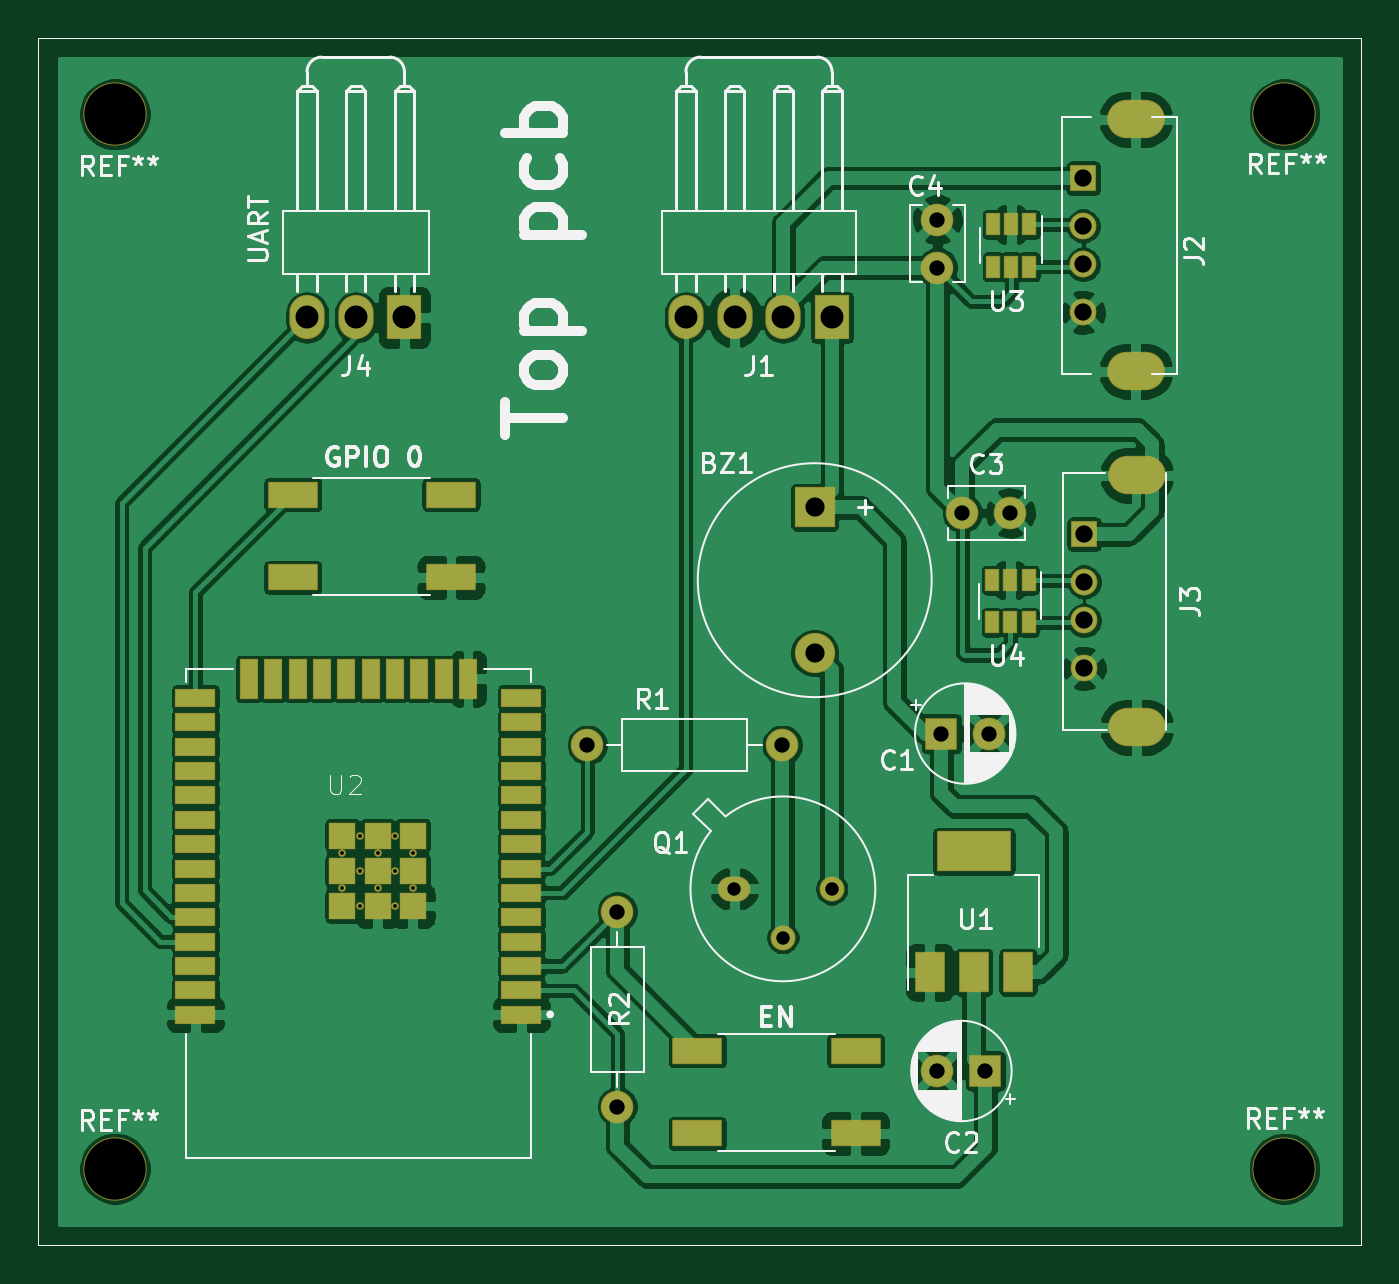
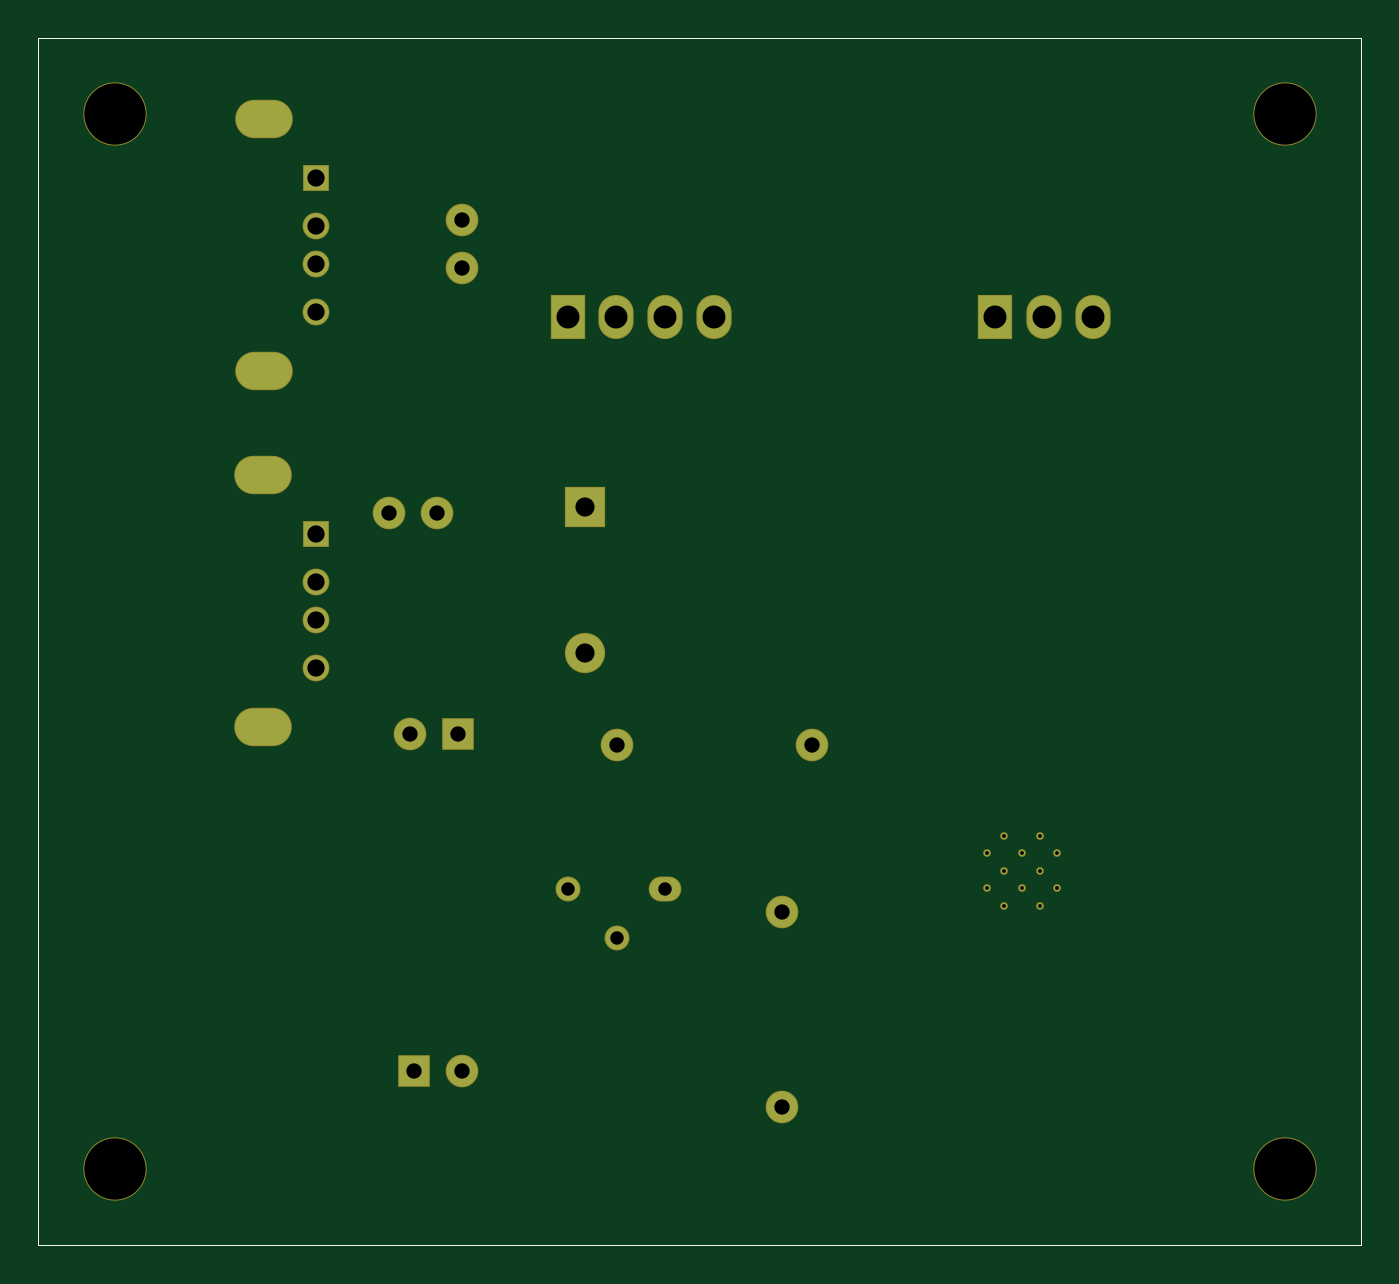
Circuit board: 8 layer files. Board 69.0 x 63.0 mm.
- bottom_copper: top-B_Cu.gbr (4326 bytes)
- bottom_mask: top-B_Mask.gbr (2965 bytes)
- bottom_silk: top-B_SilkS.gbr (739 bytes)
- outline: top-Edge_Cuts.gbr (710 bytes)
- top_copper: top-F_Cu.gbr (192845 bytes)
- top_mask: top-F_Mask.gbr (5147 bytes)
- top_silk: top-F_SilkS.gbr (39449 bytes)
- drill: top.drl (1295 bytes)

=== bottom_copper: top-B_Cu.gbr ===
%TF.GenerationSoftware,KiCad,Pcbnew,(5.1.6)-1*%
%TF.CreationDate,2020-06-27T12:36:48+05:45*%
%TF.ProjectId,top,746f702e-6b69-4636-9164-5f7063625858,rev?*%
%TF.SameCoordinates,Original*%
%TF.FileFunction,Copper,L2,Bot*%
%TF.FilePolarity,Positive*%
%FSLAX46Y46*%
G04 Gerber Fmt 4.6, Leading zero omitted, Abs format (unit mm)*
G04 Created by KiCad (PCBNEW (5.1.6)-1) date 2020-06-27 12:36:48*
%MOMM*%
%LPD*%
G01*
G04 APERTURE LIST*
%TA.AperFunction,Profile*%
%ADD10C,0.050000*%
%TD*%
%TA.AperFunction,ComponentPad*%
%ADD11R,1.300000X1.300000*%
%TD*%
%TA.AperFunction,ComponentPad*%
%ADD12C,1.300000*%
%TD*%
%TA.AperFunction,ComponentPad*%
%ADD13O,2.900000X1.900000*%
%TD*%
%TA.AperFunction,ComponentPad*%
%ADD14R,1.740000X2.200000*%
%TD*%
%TA.AperFunction,ComponentPad*%
%ADD15O,1.740000X2.200000*%
%TD*%
%TA.AperFunction,ComponentPad*%
%ADD16C,0.300000*%
%TD*%
%TA.AperFunction,ComponentPad*%
%ADD17R,2.000000X2.000000*%
%TD*%
%TA.AperFunction,ComponentPad*%
%ADD18C,2.000000*%
%TD*%
%TA.AperFunction,ComponentPad*%
%ADD19C,1.600000*%
%TD*%
%TA.AperFunction,ComponentPad*%
%ADD20R,1.600000X1.600000*%
%TD*%
%TA.AperFunction,ComponentPad*%
%ADD21O,1.600000X1.200000*%
%TD*%
%TA.AperFunction,ComponentPad*%
%ADD22O,1.200000X1.200000*%
%TD*%
%TA.AperFunction,ComponentPad*%
%ADD23O,1.600000X1.600000*%
%TD*%
G04 APERTURE END LIST*
D10*
X67500000Y-61000000D02*
X136500000Y-61000000D01*
X67500000Y-124000000D02*
X67500000Y-61000000D01*
X136500000Y-124000000D02*
X67500000Y-124000000D01*
X136500000Y-61000000D02*
X136500000Y-124000000D01*
D11*
%TO.P,J3,1*%
%TO.N,+USB*%
X122050000Y-86900000D03*
D12*
%TO.P,J3,2*%
%TO.N,Net-(J3-Pad2)*%
X122050000Y-89400000D03*
%TO.P,J3,3*%
%TO.N,Net-(J3-Pad3)*%
X122050000Y-91400000D03*
%TO.P,J3,4*%
%TO.N,GND*%
X122050000Y-93900000D03*
D13*
%TO.P,J3,5*%
X124800000Y-83830000D03*
X124800000Y-96970000D03*
%TD*%
D11*
%TO.P,J2,1*%
%TO.N,+USB*%
X122000000Y-68330000D03*
D12*
%TO.P,J2,2*%
%TO.N,Net-(J2-Pad2)*%
X122000000Y-70830000D03*
%TO.P,J2,3*%
%TO.N,Net-(J2-Pad3)*%
X122000000Y-72830000D03*
%TO.P,J2,4*%
%TO.N,GND*%
X122000000Y-75330000D03*
D13*
%TO.P,J2,5*%
X124750000Y-65260000D03*
X124750000Y-78400000D03*
%TD*%
D14*
%TO.P,J4,1*%
%TO.N,GND*%
X86600000Y-75600000D03*
D15*
%TO.P,J4,2*%
%TO.N,Net-(J4-Pad2)*%
X84060000Y-75600000D03*
%TO.P,J4,3*%
%TO.N,Net-(J4-Pad3)*%
X81520000Y-75600000D03*
%TD*%
D14*
%TO.P,J1,1*%
%TO.N,5V*%
X108900000Y-75600000D03*
D15*
%TO.P,J1,2*%
%TO.N,+USB*%
X106360000Y-75600000D03*
%TO.P,J1,3*%
%TO.N,GND*%
X103820000Y-75600000D03*
%TO.P,J1,4*%
%TO.N,GPIO*%
X101280000Y-75600000D03*
%TD*%
D16*
%TO.P,U2,39_10*%
%TO.N,N/C*%
X86117500Y-106295000D03*
%TO.P,U2,39_11*%
X84282500Y-106295000D03*
%TO.P,U2,39_12*%
X87035000Y-105377500D03*
%TO.P,U2,39_13*%
X85200000Y-105377500D03*
%TO.P,U2,39_14*%
X83365000Y-105377500D03*
%TO.P,U2,39_15*%
X86117500Y-104460000D03*
%TO.P,U2,39_16*%
X84282500Y-104460000D03*
%TO.P,U2,39_17*%
X87035000Y-103542500D03*
%TO.P,U2,39_18*%
X85200000Y-103542500D03*
%TO.P,U2,39_19*%
X83365000Y-103542500D03*
%TO.P,U2,39_20*%
X86117500Y-102625000D03*
%TO.P,U2,39_21*%
X84282500Y-102625000D03*
%TD*%
D17*
%TO.P,BZ1,1*%
%TO.N,5V*%
X108000000Y-85500000D03*
D18*
%TO.P,BZ1,2*%
%TO.N,Net-(BZ1-Pad2)*%
X108000000Y-93100000D03*
%TD*%
D19*
%TO.P,C1,2*%
%TO.N,GND*%
X117100000Y-97300000D03*
D20*
%TO.P,C1,1*%
%TO.N,5V*%
X114600000Y-97300000D03*
%TD*%
%TO.P,C2,1*%
%TO.N,Net-(C2-Pad1)*%
X116900000Y-114900000D03*
D19*
%TO.P,C2,2*%
%TO.N,GND*%
X114400000Y-114900000D03*
%TD*%
%TO.P,C3,2*%
%TO.N,GND*%
X118200000Y-85800000D03*
%TO.P,C3,1*%
%TO.N,+USB*%
X115700000Y-85800000D03*
%TD*%
%TO.P,C4,1*%
%TO.N,+USB*%
X114400000Y-73000000D03*
%TO.P,C4,2*%
%TO.N,GND*%
X114400000Y-70500000D03*
%TD*%
D21*
%TO.P,Q1,1*%
%TO.N,GND*%
X103800000Y-105400000D03*
D22*
%TO.P,Q1,2*%
%TO.N,Net-(Q1-Pad2)*%
X106340000Y-107940000D03*
%TO.P,Q1,3*%
%TO.N,Net-(BZ1-Pad2)*%
X108880000Y-105400000D03*
%TD*%
D23*
%TO.P,R1,2*%
%TO.N,Net-(R1-Pad2)*%
X96140000Y-97900000D03*
D19*
%TO.P,R1,1*%
%TO.N,Net-(Q1-Pad2)*%
X106300000Y-97900000D03*
%TD*%
%TO.P,R2,1*%
%TO.N,EN*%
X97700000Y-106600000D03*
D23*
%TO.P,R2,2*%
%TO.N,Net-(C2-Pad1)*%
X97700000Y-116760000D03*
%TD*%
M02*

=== bottom_mask: top-B_Mask.gbr ===
%TF.GenerationSoftware,KiCad,Pcbnew,(5.1.6)-1*%
%TF.CreationDate,2020-06-27T12:36:48+05:45*%
%TF.ProjectId,top,746f702e-6b69-4636-9164-5f7063625858,rev?*%
%TF.SameCoordinates,Original*%
%TF.FileFunction,Soldermask,Bot*%
%TF.FilePolarity,Negative*%
%FSLAX46Y46*%
G04 Gerber Fmt 4.6, Leading zero omitted, Abs format (unit mm)*
G04 Created by KiCad (PCBNEW (5.1.6)-1) date 2020-06-27 12:36:48*
%MOMM*%
%LPD*%
G01*
G04 APERTURE LIST*
%TA.AperFunction,Profile*%
%ADD10C,0.050000*%
%TD*%
%ADD11C,3.300000*%
%ADD12R,1.400000X1.400000*%
%ADD13C,1.400000*%
%ADD14O,3.000000X2.000000*%
%ADD15R,1.840000X2.300000*%
%ADD16O,1.840000X2.300000*%
%ADD17C,0.400000*%
%ADD18R,2.100000X2.100000*%
%ADD19C,2.100000*%
%ADD20C,1.700000*%
%ADD21R,1.700000X1.700000*%
%ADD22O,1.700000X1.300000*%
%ADD23O,1.300000X1.300000*%
%ADD24O,1.700000X1.700000*%
G04 APERTURE END LIST*
D10*
X67500000Y-61000000D02*
X136500000Y-61000000D01*
X67500000Y-124000000D02*
X67500000Y-61000000D01*
X136500000Y-124000000D02*
X67500000Y-124000000D01*
X136500000Y-61000000D02*
X136500000Y-124000000D01*
D11*
%TO.C,REF\u002A\u002A*%
X132500000Y-120000000D03*
%TD*%
%TO.C,REF\u002A\u002A*%
X132500000Y-65000000D03*
%TD*%
%TO.C,REF\u002A\u002A*%
X71500000Y-120000000D03*
%TD*%
%TO.C,REF\u002A\u002A*%
X71500000Y-65000000D03*
%TD*%
D12*
%TO.C,J3*%
X122050000Y-86900000D03*
D13*
X122050000Y-89400000D03*
X122050000Y-91400000D03*
X122050000Y-93900000D03*
D14*
X124800000Y-83830000D03*
X124800000Y-96970000D03*
%TD*%
D12*
%TO.C,J2*%
X122000000Y-68330000D03*
D13*
X122000000Y-70830000D03*
X122000000Y-72830000D03*
X122000000Y-75330000D03*
D14*
X124750000Y-65260000D03*
X124750000Y-78400000D03*
%TD*%
D15*
%TO.C,J4*%
X86600000Y-75600000D03*
D16*
X84060000Y-75600000D03*
X81520000Y-75600000D03*
%TD*%
D15*
%TO.C,J1*%
X108900000Y-75600000D03*
D16*
X106360000Y-75600000D03*
X103820000Y-75600000D03*
X101280000Y-75600000D03*
%TD*%
D17*
%TO.C,U2*%
X86117500Y-106295000D03*
X84282500Y-106295000D03*
X87035000Y-105377500D03*
X85200000Y-105377500D03*
X83365000Y-105377500D03*
X86117500Y-104460000D03*
X84282500Y-104460000D03*
X87035000Y-103542500D03*
X85200000Y-103542500D03*
X83365000Y-103542500D03*
X86117500Y-102625000D03*
X84282500Y-102625000D03*
%TD*%
D18*
%TO.C,BZ1*%
X108000000Y-85500000D03*
D19*
X108000000Y-93100000D03*
%TD*%
D20*
%TO.C,C1*%
X117100000Y-97300000D03*
D21*
X114600000Y-97300000D03*
%TD*%
%TO.C,C2*%
X116900000Y-114900000D03*
D20*
X114400000Y-114900000D03*
%TD*%
%TO.C,C3*%
X118200000Y-85800000D03*
X115700000Y-85800000D03*
%TD*%
%TO.C,C4*%
X114400000Y-73000000D03*
X114400000Y-70500000D03*
%TD*%
D22*
%TO.C,Q1*%
X103800000Y-105400000D03*
D23*
X106340000Y-107940000D03*
X108880000Y-105400000D03*
%TD*%
D24*
%TO.C,R1*%
X96140000Y-97900000D03*
D20*
X106300000Y-97900000D03*
%TD*%
%TO.C,R2*%
X97700000Y-106600000D03*
D24*
X97700000Y-116760000D03*
%TD*%
M02*

=== bottom_silk: top-B_SilkS.gbr ===
%TF.GenerationSoftware,KiCad,Pcbnew,(5.1.6)-1*%
%TF.CreationDate,2020-06-27T12:36:48+05:45*%
%TF.ProjectId,top,746f702e-6b69-4636-9164-5f7063625858,rev?*%
%TF.SameCoordinates,Original*%
%TF.FileFunction,Legend,Bot*%
%TF.FilePolarity,Positive*%
%FSLAX46Y46*%
G04 Gerber Fmt 4.6, Leading zero omitted, Abs format (unit mm)*
G04 Created by KiCad (PCBNEW (5.1.6)-1) date 2020-06-27 12:36:48*
%MOMM*%
%LPD*%
G01*
G04 APERTURE LIST*
%TA.AperFunction,Profile*%
%ADD10C,0.050000*%
%TD*%
G04 APERTURE END LIST*
D10*
X67500000Y-61000000D02*
X136500000Y-61000000D01*
X67500000Y-124000000D02*
X67500000Y-61000000D01*
X136500000Y-124000000D02*
X67500000Y-124000000D01*
X136500000Y-61000000D02*
X136500000Y-124000000D01*
M02*

=== outline: top-Edge_Cuts.gbr ===
%TF.GenerationSoftware,KiCad,Pcbnew,(5.1.6)-1*%
%TF.CreationDate,2020-06-27T12:36:48+05:45*%
%TF.ProjectId,top,746f702e-6b69-4636-9164-5f7063625858,rev?*%
%TF.SameCoordinates,Original*%
%TF.FileFunction,Profile,NP*%
%FSLAX46Y46*%
G04 Gerber Fmt 4.6, Leading zero omitted, Abs format (unit mm)*
G04 Created by KiCad (PCBNEW (5.1.6)-1) date 2020-06-27 12:36:48*
%MOMM*%
%LPD*%
G01*
G04 APERTURE LIST*
%TA.AperFunction,Profile*%
%ADD10C,0.050000*%
%TD*%
G04 APERTURE END LIST*
D10*
X67500000Y-61000000D02*
X136500000Y-61000000D01*
X67500000Y-124000000D02*
X67500000Y-61000000D01*
X136500000Y-124000000D02*
X67500000Y-124000000D01*
X136500000Y-61000000D02*
X136500000Y-124000000D01*
M02*

=== top_copper: top-F_Cu.gbr (192845 bytes, source omitted) ===
=== top_mask: top-F_Mask.gbr ===
%TF.GenerationSoftware,KiCad,Pcbnew,(5.1.6)-1*%
%TF.CreationDate,2020-06-27T12:36:48+05:45*%
%TF.ProjectId,top,746f702e-6b69-4636-9164-5f7063625858,rev?*%
%TF.SameCoordinates,Original*%
%TF.FileFunction,Soldermask,Top*%
%TF.FilePolarity,Negative*%
%FSLAX46Y46*%
G04 Gerber Fmt 4.6, Leading zero omitted, Abs format (unit mm)*
G04 Created by KiCad (PCBNEW (5.1.6)-1) date 2020-06-27 12:36:48*
%MOMM*%
%LPD*%
G01*
G04 APERTURE LIST*
%TA.AperFunction,Profile*%
%ADD10C,0.050000*%
%TD*%
%ADD11C,3.300000*%
%ADD12R,1.400000X1.400000*%
%ADD13C,1.400000*%
%ADD14O,3.000000X2.000000*%
%ADD15R,1.840000X2.300000*%
%ADD16O,1.840000X2.300000*%
%ADD17R,1.600000X2.100000*%
%ADD18R,3.900000X2.100000*%
%ADD19R,2.100000X1.000000*%
%ADD20R,1.000000X2.100000*%
%ADD21R,1.430000X1.430000*%
%ADD22C,0.400000*%
%ADD23R,2.100000X2.100000*%
%ADD24C,2.100000*%
%ADD25C,1.700000*%
%ADD26R,1.700000X1.700000*%
%ADD27R,2.640000X1.370000*%
%ADD28O,1.700000X1.300000*%
%ADD29O,1.300000X1.300000*%
%ADD30O,1.700000X1.700000*%
%ADD31R,0.750000X1.160000*%
G04 APERTURE END LIST*
D10*
X67500000Y-61000000D02*
X136500000Y-61000000D01*
X67500000Y-124000000D02*
X67500000Y-61000000D01*
X136500000Y-124000000D02*
X67500000Y-124000000D01*
X136500000Y-61000000D02*
X136500000Y-124000000D01*
D11*
%TO.C,REF\u002A\u002A*%
X132500000Y-120000000D03*
%TD*%
%TO.C,REF\u002A\u002A*%
X132500000Y-65000000D03*
%TD*%
%TO.C,REF\u002A\u002A*%
X71500000Y-120000000D03*
%TD*%
%TO.C,REF\u002A\u002A*%
X71500000Y-65000000D03*
%TD*%
D12*
%TO.C,J3*%
X122050000Y-86900000D03*
D13*
X122050000Y-89400000D03*
X122050000Y-91400000D03*
X122050000Y-93900000D03*
D14*
X124800000Y-83830000D03*
X124800000Y-96970000D03*
%TD*%
D12*
%TO.C,J2*%
X122000000Y-68330000D03*
D13*
X122000000Y-70830000D03*
X122000000Y-72830000D03*
X122000000Y-75330000D03*
D14*
X124750000Y-65260000D03*
X124750000Y-78400000D03*
%TD*%
D15*
%TO.C,J4*%
X86600000Y-75600000D03*
D16*
X84060000Y-75600000D03*
X81520000Y-75600000D03*
%TD*%
D15*
%TO.C,J1*%
X108900000Y-75600000D03*
D16*
X106360000Y-75600000D03*
X103820000Y-75600000D03*
X101280000Y-75600000D03*
%TD*%
D17*
%TO.C,U1*%
X114000000Y-109750000D03*
X118600000Y-109750000D03*
X116300000Y-109750000D03*
D18*
X116300000Y-103450000D03*
%TD*%
D19*
%TO.C,U2*%
X92700000Y-111960000D03*
X92700000Y-110690000D03*
X92700000Y-109420000D03*
X92700000Y-108150000D03*
X92700000Y-106880000D03*
X92700000Y-105610000D03*
X92700000Y-104340000D03*
X92700000Y-103070000D03*
X92700000Y-101800000D03*
X92700000Y-100530000D03*
X92700000Y-99260000D03*
X92700000Y-97990000D03*
X92700000Y-96720000D03*
X92700000Y-95450000D03*
D20*
X89915000Y-94450000D03*
X88645000Y-94450000D03*
X87375000Y-94450000D03*
X86105000Y-94450000D03*
X84835000Y-94450000D03*
X83565000Y-94450000D03*
X82295000Y-94450000D03*
X81025000Y-94450000D03*
X79755000Y-94450000D03*
X78485000Y-94450000D03*
D19*
X75700000Y-95450000D03*
X75700000Y-96720000D03*
X75700000Y-97990000D03*
X75700000Y-99260000D03*
X75700000Y-100530000D03*
X75700000Y-101800000D03*
X75700000Y-103070000D03*
X75700000Y-104340000D03*
X75700000Y-105610000D03*
X75700000Y-106880000D03*
X75700000Y-108150000D03*
X75700000Y-109420000D03*
X75700000Y-110690000D03*
X75700000Y-111960000D03*
D21*
X87035000Y-106295000D03*
X85200000Y-106295000D03*
X83365000Y-106295000D03*
X87035000Y-104460000D03*
X85200000Y-104460000D03*
X83365000Y-104460000D03*
X87035000Y-102625000D03*
X85200000Y-102625000D03*
X83365000Y-102625000D03*
D22*
X86117500Y-106295000D03*
X84282500Y-106295000D03*
X87035000Y-105377500D03*
X85200000Y-105377500D03*
X83365000Y-105377500D03*
X86117500Y-104460000D03*
X84282500Y-104460000D03*
X87035000Y-103542500D03*
X85200000Y-103542500D03*
X83365000Y-103542500D03*
X86117500Y-102625000D03*
X84282500Y-102625000D03*
%TD*%
D23*
%TO.C,BZ1*%
X108000000Y-85500000D03*
D24*
X108000000Y-93100000D03*
%TD*%
D25*
%TO.C,C1*%
X117100000Y-97300000D03*
D26*
X114600000Y-97300000D03*
%TD*%
%TO.C,C2*%
X116900000Y-114900000D03*
D25*
X114400000Y-114900000D03*
%TD*%
%TO.C,C3*%
X118200000Y-85800000D03*
X115700000Y-85800000D03*
%TD*%
%TO.C,C4*%
X114400000Y-73000000D03*
X114400000Y-70500000D03*
%TD*%
D27*
%TO.C,EN*%
X101871000Y-113841000D03*
X101871000Y-118159000D03*
X110129000Y-118159000D03*
X110129000Y-113841000D03*
%TD*%
%TO.C,GPIO 0*%
X89029000Y-84841000D03*
X89029000Y-89159000D03*
X80771000Y-89159000D03*
X80771000Y-84841000D03*
%TD*%
D28*
%TO.C,Q1*%
X103800000Y-105400000D03*
D29*
X106340000Y-107940000D03*
X108880000Y-105400000D03*
%TD*%
D30*
%TO.C,R1*%
X96140000Y-97900000D03*
D25*
X106300000Y-97900000D03*
%TD*%
%TO.C,R2*%
X97700000Y-106600000D03*
D30*
X97700000Y-116760000D03*
%TD*%
D31*
%TO.C,U3*%
X119200000Y-70750000D03*
X118250000Y-70750000D03*
X117300000Y-70750000D03*
X117300000Y-72950000D03*
X119200000Y-72950000D03*
X118250000Y-72950000D03*
%TD*%
%TO.C,U4*%
X118200000Y-91500000D03*
X119150000Y-91500000D03*
X117250000Y-91500000D03*
X117250000Y-89300000D03*
X118200000Y-89300000D03*
X119150000Y-89300000D03*
%TD*%
M02*

=== top_silk: top-F_SilkS.gbr (39449 bytes, source omitted) ===
=== drill: top.drl ===
M48
; DRILL file {KiCad (5.1.6)-1} date 06/27/20 12:37:11
; FORMAT={-:-/ absolute / metric / decimal}
; #@! TF.CreationDate,2020-06-27T12:37:11+05:45
; #@! TF.GenerationSoftware,Kicad,Pcbnew,(5.1.6)-1
FMAT,2
METRIC
T1C0.200
T2C0.700
T3C0.800
T4C0.900
T5C1.000
T6C1.200
T7C1.300
T8C3.200
%
G90
G05
T1
X83.365Y-103.542
X83.365Y-105.377
X84.282Y-102.625
X84.282Y-104.46
X84.282Y-106.295
X85.2Y-103.542
X85.2Y-105.377
X86.117Y-102.625
X86.117Y-104.46
X86.117Y-106.295
X87.035Y-103.542
X87.035Y-105.377
T2
X103.8Y-105.4
X106.34Y-107.94
X108.88Y-105.4
T3
X115.7Y-85.8
X118.2Y-85.8
X97.7Y-106.6
X97.7Y-116.76
X114.4Y-70.5
X114.4Y-73.0
X96.14Y-97.9
X106.3Y-97.9
X114.6Y-97.3
X117.1Y-97.3
X114.4Y-114.9
X116.9Y-114.9
T4
X122.0Y-68.33
X122.0Y-70.83
X122.0Y-72.83
X122.0Y-75.33
X122.05Y-86.9
X122.05Y-89.4
X122.05Y-91.4
X122.05Y-93.9
T5
X108.0Y-85.5
X108.0Y-93.1
T6
X81.52Y-75.6
X84.06Y-75.6
X86.6Y-75.6
X101.28Y-75.6
X103.82Y-75.6
X106.36Y-75.6
X108.9Y-75.6
T8
X71.5Y-120.0
X71.5Y-65.0
X132.5Y-65.0
X132.5Y-120.0
T7
G00X124.25Y-65.26
M15
G01X125.25Y-65.26
M16
G05
G00X125.25Y-78.4
M15
G01X124.25Y-78.4
M16
G05
G00X124.3Y-83.83
M15
G01X125.3Y-83.83
M16
G05
G00X125.3Y-96.97
M15
G01X124.3Y-96.97
M16
G05
T0
M30
